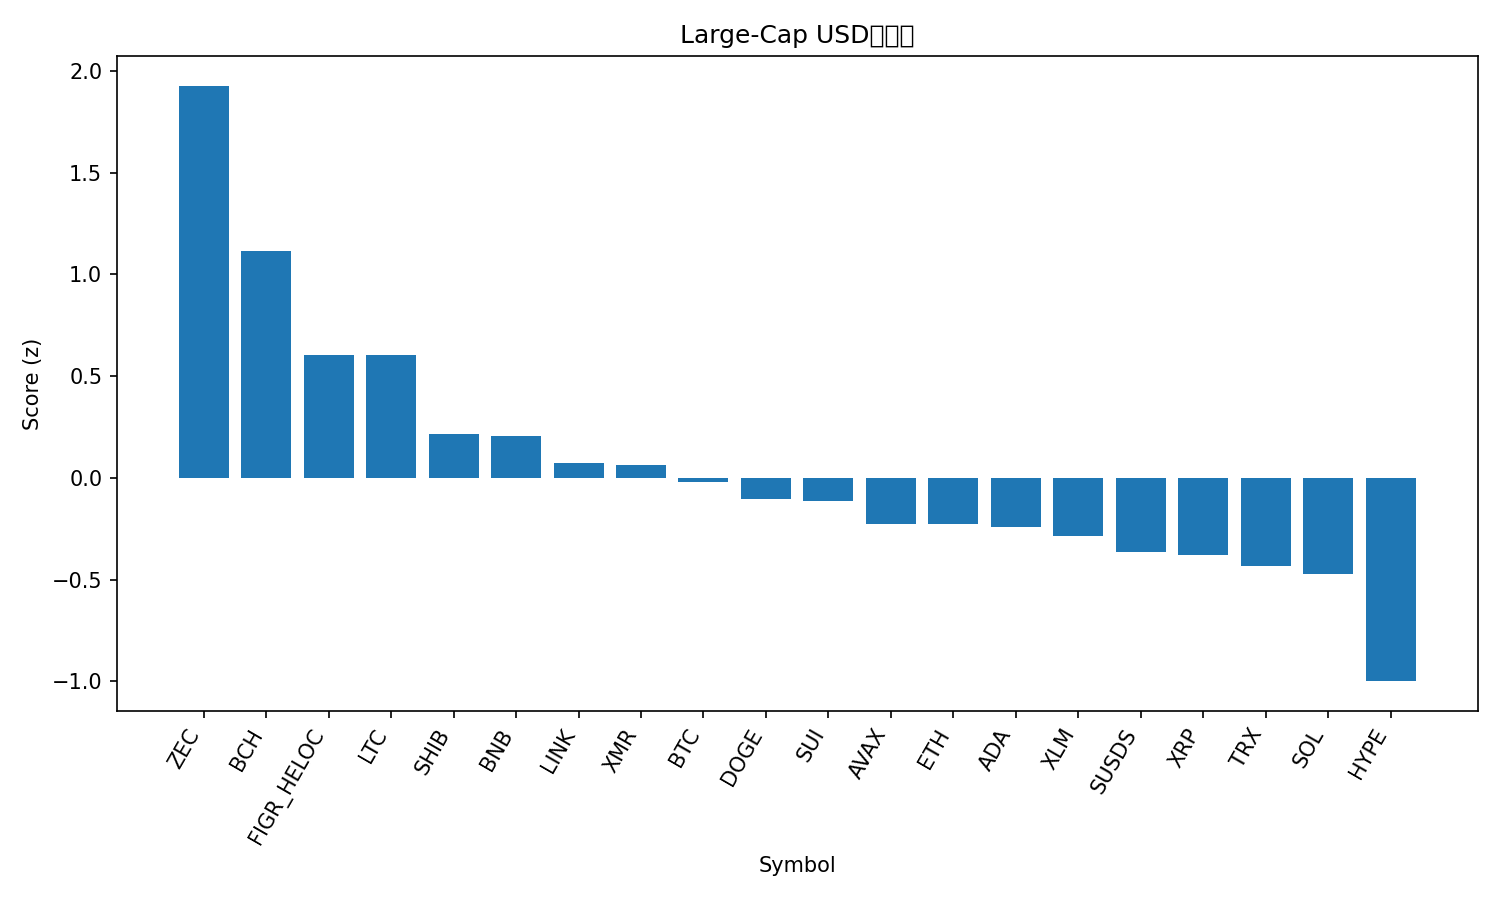

The table this chart was drawn from, first rows:
rank, name, symbol, price, pct_1h, pct_24h, pct_7d, pct_1h_vs_btc, pct_24h_vs_btc, pct_7d_vs_btc, market_cap_rank, market_cap, volume_usd, score
1, Zcash, ZEC, 459.3, 1.106, -0.9012, 28.28, 0.7481, 2.109, 27.2, 26, 7547154827, 868541793, 1.928
2, Bitcoin Cash, BCH, 580, 0.6577, 1.119, 2.938, 0.3003, 4.129, 1.854, 15, 11583447648, 356775355, 1.117
3, Figure Heloc, FIGR_HELOC, 1.034, 0.0189, 2.401, -0.3779, -0.3386, 5.411, -1.462, 12, 14639454565, 244590115, 0.6053
4, Litecoin, LTC, 81.93, 0.7044, -1.61, 2.29, 0.347, 1.4, 1.205, 30, 6276905744, 465229456, 0.6034
5, Shiba Inu, SHIB, 8.24e-06, 0.8634, -4.014, -0.2203, 0.506, -1.004, -1.304, 34, 4858127953, 114622250, 0.2168
6, BNB, BNB, 878.9, 0.3136, -1.125, -0.6268, -0.04386, 1.885, -1.711, 4, 121046802152, 1265913515, 0.2058
7, Chainlink, LINK, 13.64, 0.6075, -3.495, 0.4735, 0.2501, -0.4849, -0.6106, 19, 9505244978, 646840940, 0.07287
8, Monero, XMR, 404.6, 0.389, -2.577, 1.791, 0.03156, 0.4329, 0.7067, 27, 7441718234, 161131976, 0.06429
9, Bitcoin, BTC, 90288, 0.3575, -3.01, 1.084, 0.0, 0.0, 0.0, 1, 1801566902205, 67984156967, -0.02216
10, Dogecoin, DOGE, 0.1366, 0.5697, -3.945, -1.252, 0.2123, -0.9354, -2.336, 10, 20772687384, 1134415216, -0.1064
11, Sui, SUI, 1.56, 0.5007, -3.951, 1.106, 0.1432, -0.9407, 0.02153, 31, 5845134793, 777929750, -0.1115
12, Avalanche, AVAX, 13.1, 0.3985, -3.465, -2.403, 0.04103, -0.4557, -3.487, 32, 5627866334, 364362092, -0.2254
13, Ethereum, ETH, 3088, 0.6032, -5.342, 1.613, 0.2457, -2.332, 0.5291, 2, 372783628052, 26453295693, -0.2289
14, Cardano, ADA, 0.411, 0.3695, -3.568, -1.319, 0.01204, -0.5585, -2.404, 11, 15052032873, 786662619, -0.244
15, Stellar, XLM, 0.2364, 0.4586, -4.241, -1.262, 0.1012, -1.232, -2.346, 25, 7644102976, 145887458, -0.284
16, sUSDS, SUSDS, 1.074, -0.4621, 0.07162, -0.3834, -0.8196, 3.081, -1.468, 35, 4560280349, 9466543, -0.365
17, XRP, XRP, 2.0, 0.02527, -2.466, -1.243, -0.3322, 0.5436, -2.327, 5, 120684885166, 2770451197, -0.3801
18, TRON, TRX, 0.2749, -0.003719, -2.161, -4.003, -0.3612, 0.8483, -5.087, 9, 26024114483, 513235497, -0.4342
19, Solana, SOL, 131.8, 0.19, -3.928, -0.5744, -0.1674, -0.9179, -1.659, 7, 74060435427, 6076557735, -0.4736
20, Hyperliquid, HYPE, 28.42, -0.5123, -1.636, -8.637, -0.8698, 1.373, -9.721, 24, 7691951445, 314534573, -0.9995
21, Hedera, HBAR, 0.124, 0.274, -5.926, -7.648, -0.08345, -2.916, -8.732, 33, 5267493064, 134377605, -1.001
